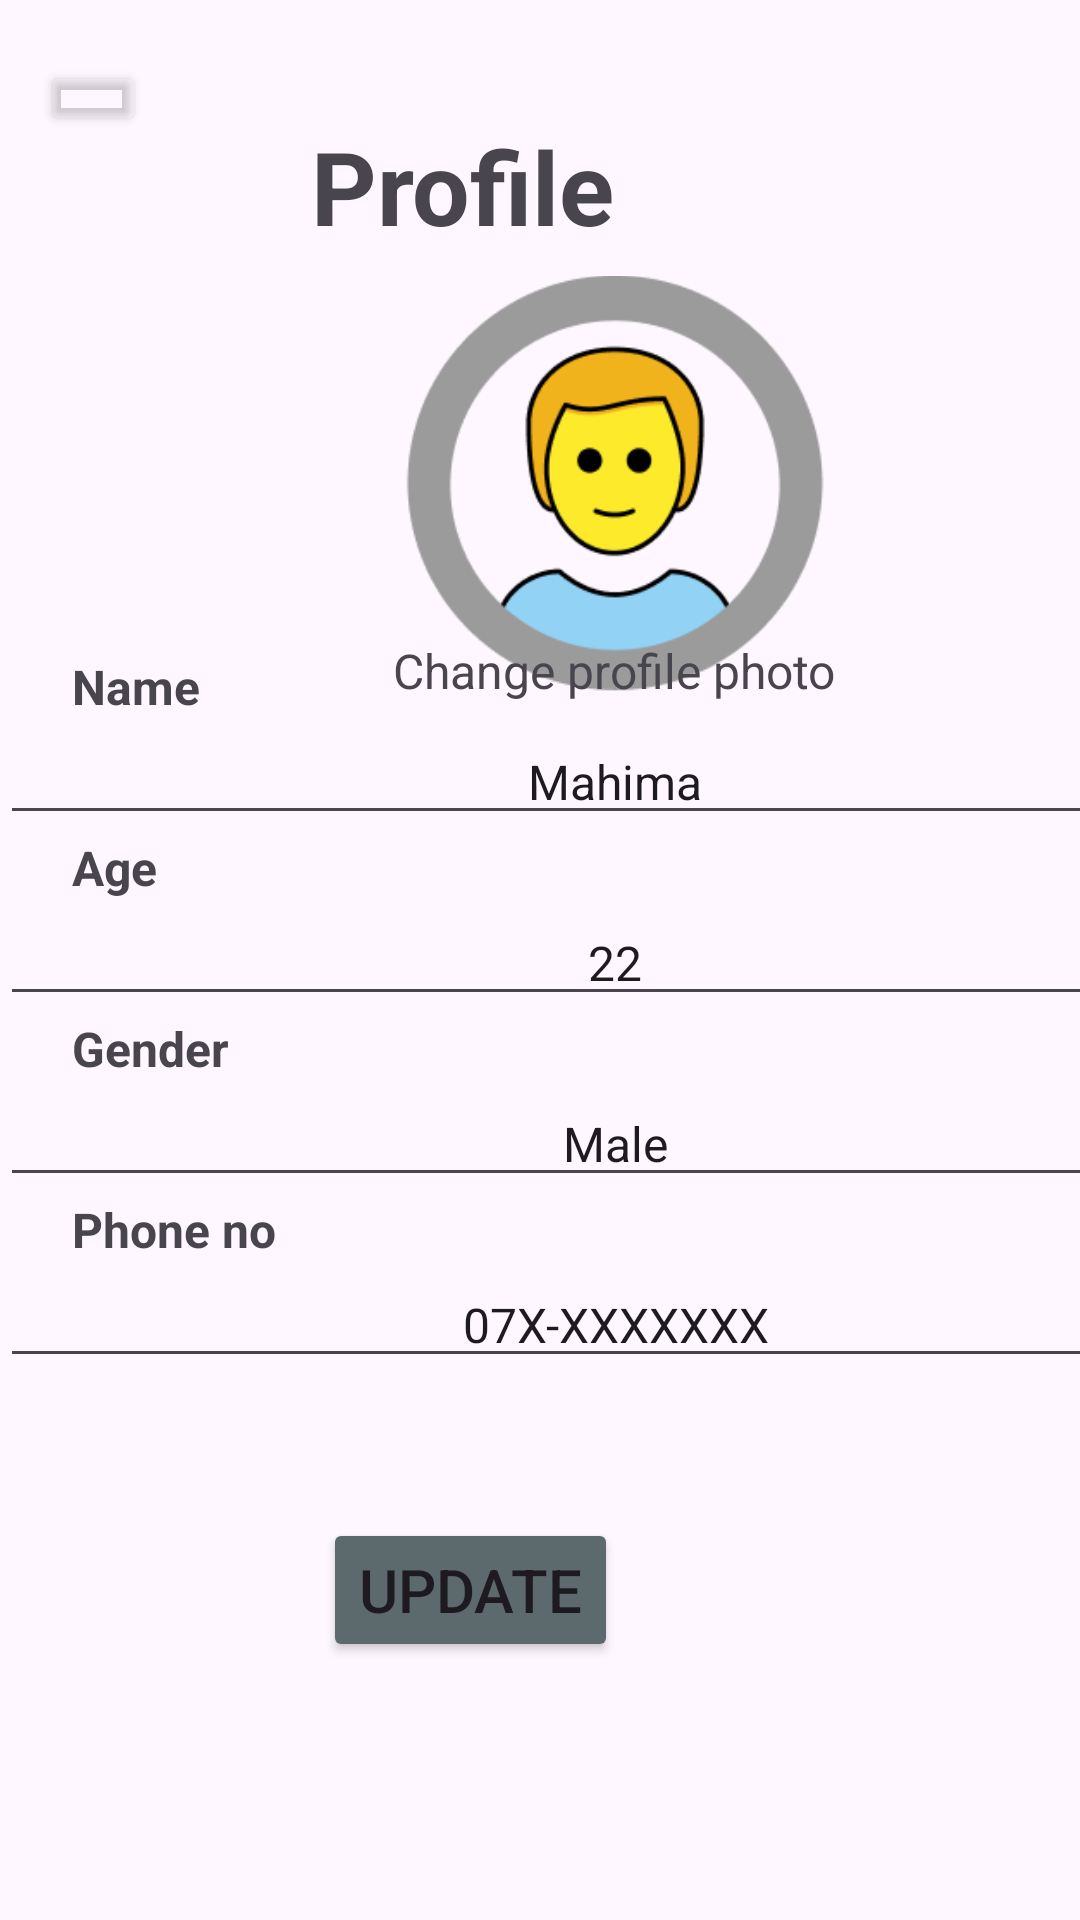

Write the Android layout XML for this screen, with the resource values it uses.
<!-- AndroidManifest.xml: application theme Theme.DoctorChannelingApp -->
<!-- res/layout/activity_profile.xml -->
<?xml version="1.0" encoding="utf-8"?>
<androidx.constraintlayout.widget.ConstraintLayout xmlns:android="http://schemas.android.com/apk/res/android"
    xmlns:app="http://schemas.android.com/apk/res-auto"
    xmlns:tools="http://schemas.android.com/tools"
    android:layout_width="match_parent"
    android:layout_height="match_parent"
    tools:context=".profile">

    <TextView
        android:id="@+id/textView24"
        android:layout_width="wrap_content"
        android:layout_height="wrap_content"
        android:layout_marginStart="154dp"
        android:layout_marginEnd="155dp"
        android:text="Profile"
        android:textSize="34sp"
        android:textStyle="bold"
        app:layout_constraintBottom_toBottomOf="parent"
        app:layout_constraintEnd_toEndOf="parent"
        app:layout_constraintHorizontal_bias="1.0"
        app:layout_constraintStart_toStartOf="parent"
        app:layout_constraintTop_toTopOf="parent"
        app:layout_constraintVertical_bias="0.066" />

    <ImageView
        android:id="@+id/imageView27"
        android:layout_width="148dp"
        android:layout_height="151dp"
        android:layout_marginStart="131dp"
        android:layout_marginEnd="132dp"
        app:layout_constraintBottom_toBottomOf="parent"
        app:layout_constraintEnd_toEndOf="parent"
        app:layout_constraintHorizontal_bias="0.0"
        app:layout_constraintStart_toStartOf="parent"
        app:layout_constraintTop_toTopOf="parent"
        app:layout_constraintVertical_bias="0.185"
        app:srcCompat="@drawable/img_15" />

    <TextView
        android:id="@+id/textView25"
        android:layout_width="wrap_content"
        android:layout_height="wrap_content"
        android:layout_marginStart="131dp"
        android:layout_marginEnd="132dp"
        android:text="Change profile photo"
        android:textSize="16sp"
        app:layout_constraintBottom_toBottomOf="parent"
        app:layout_constraintEnd_toEndOf="parent"
        app:layout_constraintHorizontal_bias="0.0"
        app:layout_constraintStart_toStartOf="parent"
        app:layout_constraintTop_toTopOf="parent"
        app:layout_constraintVertical_bias="0.344" />

    <LinearLayout
        android:id="@+id/linearLayout3"
        android:layout_width="410dp"
        android:layout_height="293dp"
        android:orientation="vertical"
        app:layout_constraintBottom_toBottomOf="parent"
        app:layout_constraintEnd_toEndOf="parent"
        app:layout_constraintHorizontal_bias="0.0"
        app:layout_constraintStart_toStartOf="parent"
        app:layout_constraintTop_toTopOf="parent"
        app:layout_constraintVertical_bias="0.628">

        <TextView
            android:id="@+id/textView12"
            android:layout_width="match_parent"
            android:layout_height="wrap_content"
            android:text="      Name"
            android:textAlignment="viewStart"
            android:textSize="16sp"
            android:textStyle="bold" />

        <EditText
            android:id="@+id/editTextText6"
            android:layout_width="match_parent"
            android:layout_height="wrap_content"
            android:ems="10"
            android:inputType="text"
            android:text="Mahima"
            android:textAlignment="center"
            android:textSize="16sp" />

        <TextView
            android:id="@+id/textView12"
            android:layout_width="match_parent"
            android:layout_height="wrap_content"
            android:text="      Age"
            android:textAlignment="viewStart"
            android:textSize="16sp"
            android:textStyle="bold" />

        <EditText
            android:id="@+id/editTextText6"
            android:layout_width="match_parent"
            android:layout_height="wrap_content"
            android:ems="10"
            android:inputType="text"
            android:text="22"
            android:textAlignment="center"
            android:textSize="16sp" />

        <TextView
            android:id="@+id/textView12"
            android:layout_width="match_parent"
            android:layout_height="wrap_content"
            android:text="      Gender"
            android:textAlignment="viewStart"
            android:textSize="16sp"
            android:textStyle="bold" />

        <EditText
            android:id="@+id/editTextText6"
            android:layout_width="match_parent"
            android:layout_height="wrap_content"
            android:ems="10"
            android:inputType="text"
            android:text="Male"
            android:textAlignment="center"
            android:textSize="16sp" />

        <TextView
            android:id="@+id/textView12"
            android:layout_width="match_parent"
            android:layout_height="wrap_content"
            android:text="      Phone no"
            android:textAlignment="viewStart"
            android:textSize="16sp"
            android:textStyle="bold" />

        <EditText
            android:id="@+id/editTextText6"
            android:layout_width="match_parent"
            android:layout_height="wrap_content"
            android:ems="10"
            android:inputType="text"
            android:text="07X-XXXXXXX"
            android:textAlignment="center"
            android:textSize="16sp" />

    </LinearLayout>

    <Button
        android:id="@+id/btn_update"
        android:layout_width="wrap_content"
        android:layout_height="wrap_content"
        android:layout_marginStart="144dp"
        android:layout_marginEnd="154dp"
        android:backgroundTint="#5C6A6E"
        android:text="@string/btn_update"
        android:textSize="20sp"
        app:layout_constraintBottom_toBottomOf="parent"
        app:layout_constraintEnd_toEndOf="parent"
        app:layout_constraintHorizontal_bias="1.0"
        app:layout_constraintStart_toStartOf="parent"
        app:layout_constraintTop_toTopOf="parent"
        app:layout_constraintVertical_bias="0.855" />

    <ImageView
        android:id="@+id/imageView26"
        android:layout_width="35dp"
        android:layout_height="27dp"
        android:layout_marginStart="16dp"
        android:layout_marginEnd="360dp"
        app:layout_constraintBottom_toBottomOf="parent"
        app:layout_constraintEnd_toEndOf="parent"
        app:layout_constraintHorizontal_bias="0.0"
        app:layout_constraintStart_toStartOf="parent"
        app:layout_constraintTop_toTopOf="parent"
        app:layout_constraintVertical_bias="0.033"
        app:srcCompat="@drawable/img_13" />

    <Button
        android:id="@+id/btn_back4"
        android:layout_width="35dp"
        android:layout_height="25dp"
        android:backgroundTint="#05FFFFFF"
        app:layout_constraintBottom_toBottomOf="parent"
        app:layout_constraintEnd_toEndOf="parent"
        app:layout_constraintHorizontal_bias="0.042"
        app:layout_constraintStart_toStartOf="parent"
        app:layout_constraintTop_toTopOf="parent"
        app:layout_constraintVertical_bias="0.033" />
</androidx.constraintlayout.widget.ConstraintLayout>
<!-- resources referenced by this layout -->
<resources>
  <!-- drawable img_13: png bitmap (drawable, 322 bytes) -->
  <!-- drawable img_15: png bitmap (drawable, 8974 bytes) -->
  <string name="btn_update">Update</string>
  <style name="Theme.DoctorChannelingApp" parent="Base.Theme.DoctorChannelingApp" />
  <style name="Base.Theme.DoctorChannelingApp" parent="Theme.Material3.DayNight.NoActionBar">
          
          
      </style>
</resources>
